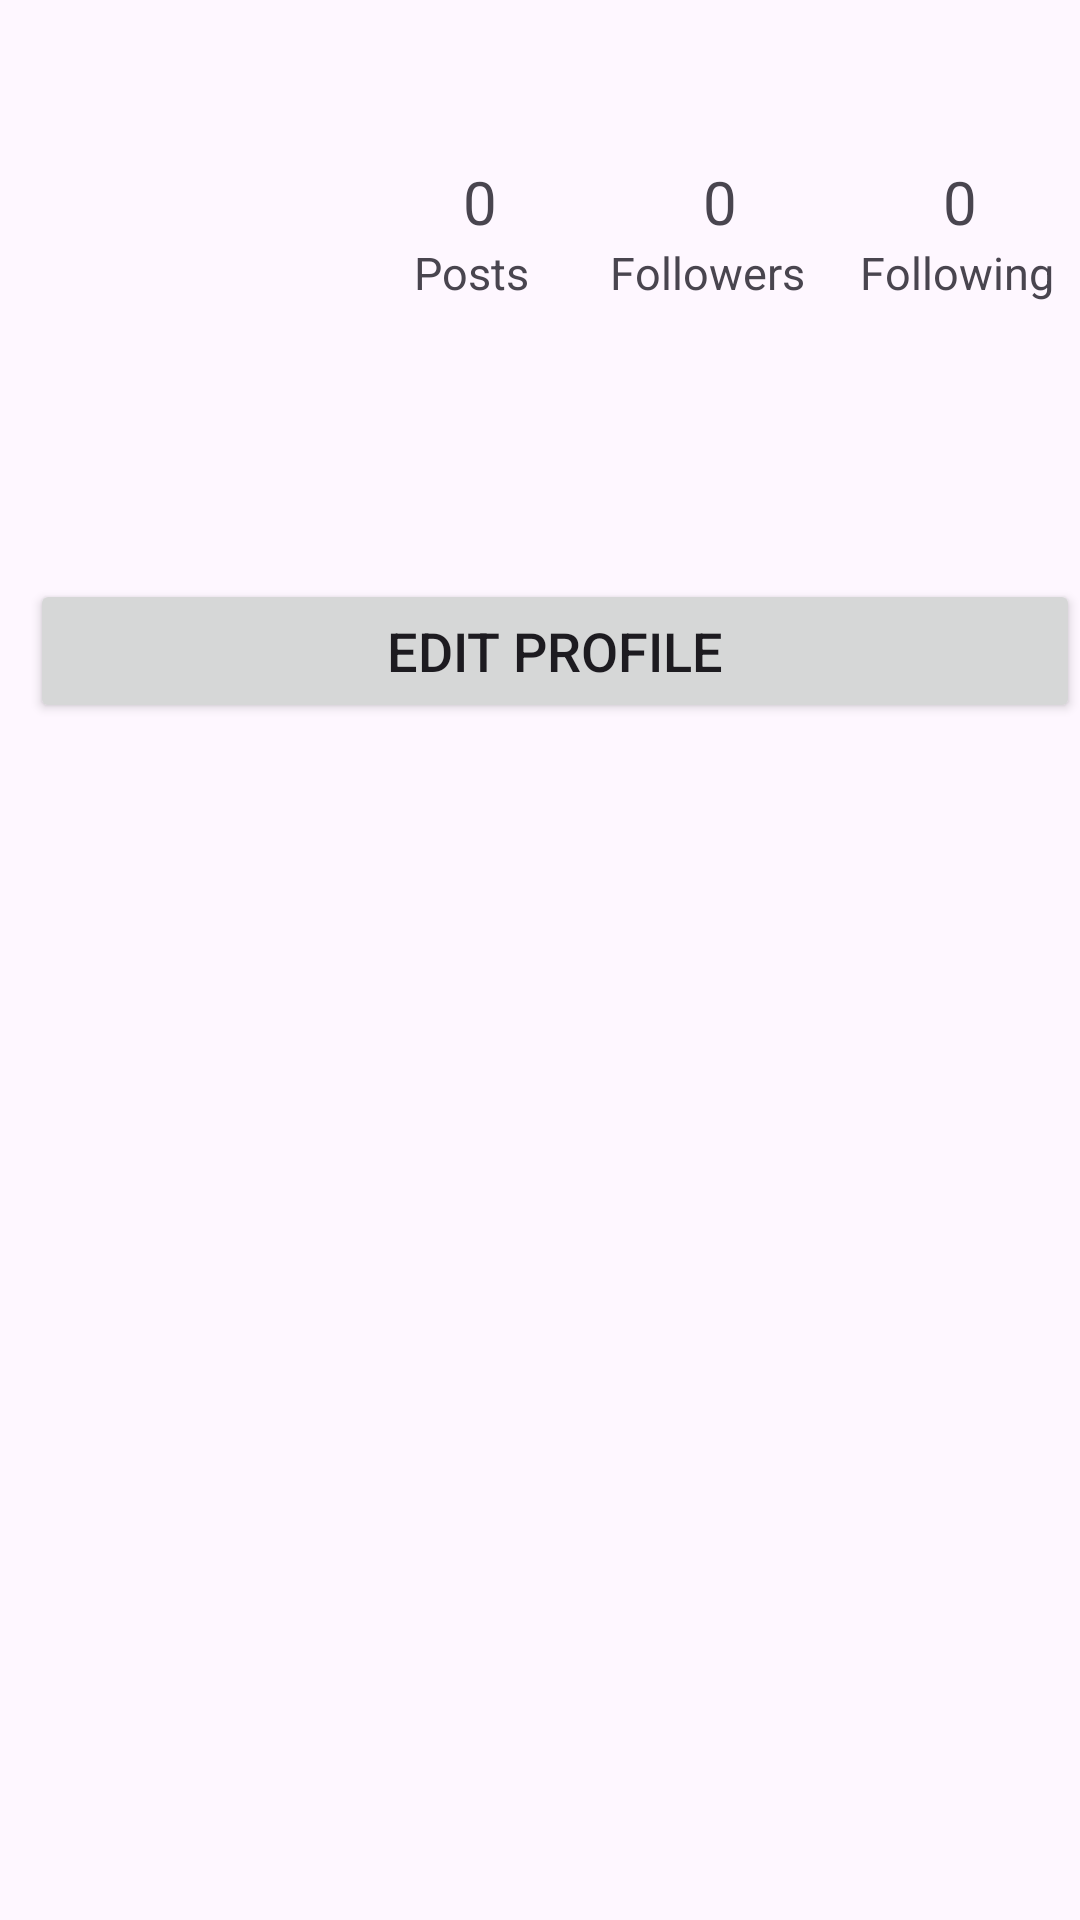

The Android layout XML behind this screen, and the referenced resources:
<!-- AndroidManifest.xml: application theme Theme.Where2Meet20 -->
<!-- res/layout/fragment_profile.xml -->
<?xml version="1.0" encoding="utf-8"?>
<androidx.constraintlayout.widget.ConstraintLayout xmlns:android="http://schemas.android.com/apk/res/android"
    xmlns:app="http://schemas.android.com/apk/res-auto"
    xmlns:tools="http://schemas.android.com/tools"
    android:layout_width="match_parent"
    android:layout_height="match_parent"
    android:paddingLeft="10sp"
    tools:context=".ProfileFragment">

    <RelativeLayout
        android:id="@+id/rlUserName"
        android:layout_width="match_parent"
        android:layout_height="wrap_content"
        app:layout_constraintEnd_toEndOf="parent"
        android:layout_marginBottom="10dp"
        app:layout_constraintTop_toTopOf="parent">

        <TextView
            android:id="@+id/tvUsername"
            android:layout_width="match_parent"
            android:layout_height="wrap_content"
            android:fontFamily="sans-serif-black"
            android:textSize="25sp"
            app:layout_constraintTop_toTopOf="parent"
            tools:text="bed.rockie" />

    </RelativeLayout>


    <ImageView
        android:id="@+id/ivUserProfileImage"
        android:layout_width="110dp"
        android:layout_height="110dp"
        android:layout_marginEnd="10sp"
        android:scaleType="centerCrop"
        app:layout_constraintStart_toStartOf="parent"
        app:layout_constraintTop_toBottomOf="@+id/rlUserName"
        tools:src="@tools:sample/avatars" />

    <LinearLayout
        android:layout_marginTop="20dp"
        android:id="@+id/linearLayout"
        android:layout_width="0dp"
        android:layout_height="wrap_content"
        app:layout_constraintEnd_toEndOf="parent"
        app:layout_constraintStart_toEndOf="@+id/ivUserProfileImage"
        app:layout_constraintTop_toBottomOf="@+id/rlUserName">

        <TextView
            android:id="@+id/tvTotalPostNumber"
            android:layout_width="wrap_content"
            android:layout_height="wrap_content"
            android:layout_weight="0.5"
            android:text="0"
            android:textAlignment="center"
            android:textSize="20sp" />

        <TextView
            android:id="@+id/tvFollowerCount"
            android:layout_width="wrap_content"
            android:layout_height="wrap_content"
            android:layout_weight="0.5"
            android:text="0"
            android:textAlignment="center"
            android:textSize="20sp" />

        <TextView
            android:id="@+id/tvFollowingCount"
            android:layout_width="wrap_content"
            android:layout_height="wrap_content"
            android:layout_weight="0.5"
            android:text="0"
            android:textAlignment="center"
            android:textSize="20sp" />

    </LinearLayout>

    <LinearLayout
        android:layout_width="0dp"
        android:layout_height="wrap_content"
        app:layout_constraintEnd_toEndOf="parent"
        app:layout_constraintStart_toEndOf="@+id/ivUserProfileImage"
        app:layout_constraintTop_toBottomOf="@+id/linearLayout">

        <TextView
            android:id="@+id/tvPosts"
            android:layout_width="wrap_content"
            android:layout_height="wrap_content"
            android:layout_weight="1"
            android:text="Posts"
            android:textAlignment="center"
            android:textSize="15sp" />

        <TextView
            android:id="@+id/tvFollowers"
            android:layout_width="wrap_content"
            android:layout_height="wrap_content"
            android:layout_weight="0.5"
            android:text="Followers"
            android:textAlignment="center"
            android:textSize="15sp" />

        <TextView
            android:id="@+id/tvFollowing"
            android:layout_width="wrap_content"
            android:layout_height="wrap_content"
            android:layout_weight="0.5"
            android:text="Following"
            android:textAlignment="center"
            android:textSize="15sp" />

    </LinearLayout>

    <TextView
        android:id="@+id/tvUserBio"
        android:layout_width="0dp"
        android:maxWidth="300dp"
        android:layout_height="wrap_content"
        tools:text="Bios are a way to express ones self"
        android:maxLines="3"
        android:layout_marginTop="10dp"
        android:ellipsize="end"
        android:textSize="18sp"
        app:layout_constraintStart_toStartOf="parent"
        app:layout_constraintTop_toBottomOf="@+id/ivUserProfileImage"/>

    <Button
        android:id="@+id/btnEditProfile"
        android:layout_width="match_parent"
        android:layout_height="wrap_content"
        android:text="Edit Profile"
        android:textSize="18sp"
        android:layout_marginTop="15dp"
        app:layout_constraintEnd_toEndOf="parent"
        app:layout_constraintStart_toStartOf="parent"
        app:layout_constraintTop_toBottomOf="@+id/tvUserBio" />


</androidx.constraintlayout.widget.ConstraintLayout>
<!-- resources referenced by this layout -->
<resources>
  <style name="Theme.Where2Meet20" parent="Base.Theme.Where2Meet20" />
  <style name="Base.Theme.Where2Meet20" parent="Theme.Material3.DayNight.NoActionBar">
          
          
      </style>
</resources>
